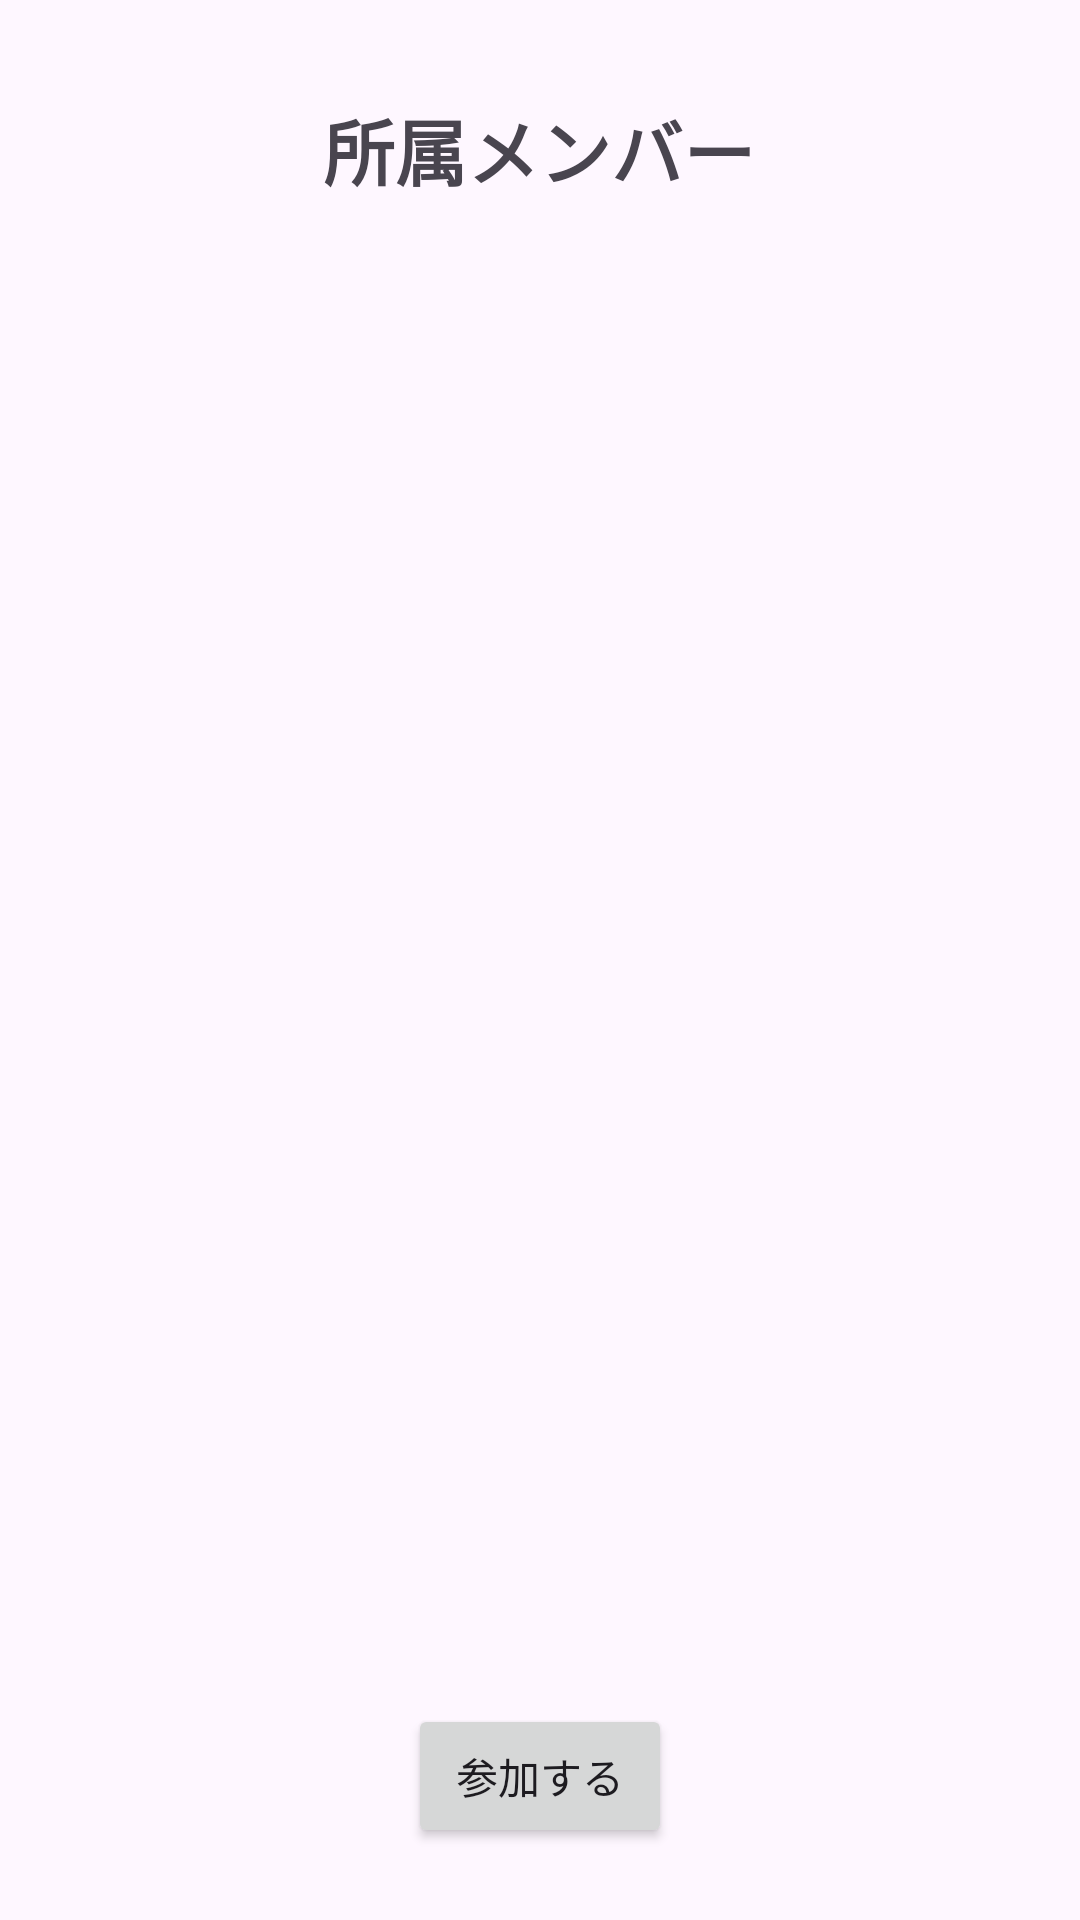

Layout XML and referenced resources for this Android screen:
<!-- AndroidManifest.xml: application theme Theme.Radio_botton -->
<!-- res/layout/activity_sub2.xml -->
<?xml version="1.0" encoding="utf-8"?>
<androidx.constraintlayout.widget.ConstraintLayout xmlns:android="http://schemas.android.com/apk/res/android"
    xmlns:app="http://schemas.android.com/apk/res-auto"
    xmlns:tools="http://schemas.android.com/tools"
    android:layout_width="match_parent"
    android:layout_height="match_parent"
    tools:context=".Sub2Activity">

    <TextView
        android:id="@+id/textView"
        android:layout_width="wrap_content"
        android:layout_height="wrap_content"
        android:layout_marginTop="32dp"
        android:text="所属メンバー"
        android:textSize="24sp"
        android:textStyle="bold"
        android:typeface="normal"
        app:layout_constraintEnd_toEndOf="parent"
        app:layout_constraintHorizontal_bias="0.498"
        app:layout_constraintStart_toStartOf="parent"
        app:layout_constraintTop_toTopOf="parent" />

    <androidx.recyclerview.widget.RecyclerView
        android:id="@+id/rv2"
        android:layout_width="match_parent"
        android:layout_height="694dp"
        android:layout_marginTop="1dp"
        app:layout_constraintBottom_toBottomOf="parent"
        app:layout_constraintTop_toTopOf="parent"
        tools:layout_editor_absoluteX="1dp" />

    <Button
        android:id="@+id/button"
        android:layout_width="wrap_content"
        android:layout_height="wrap_content"
        android:layout_marginBottom="24dp"
        android:text="参加する"
        app:layout_constraintBottom_toBottomOf="parent"
        app:layout_constraintEnd_toEndOf="parent"
        app:layout_constraintStart_toStartOf="@+id/rv2"
        app:layout_constraintTop_toBottomOf="@+id/textView"
        app:layout_constraintVertical_bias="1.0" />
</androidx.constraintlayout.widget.ConstraintLayout>
<!-- resources referenced by this layout -->
<resources>
  <style name="Theme.Radio_botton" parent="Base.Theme.Radio_botton" />
  <style name="Base.Theme.Radio_botton" parent="Theme.Material3.DayNight.NoActionBar">
          
          
      </style>
</resources>
